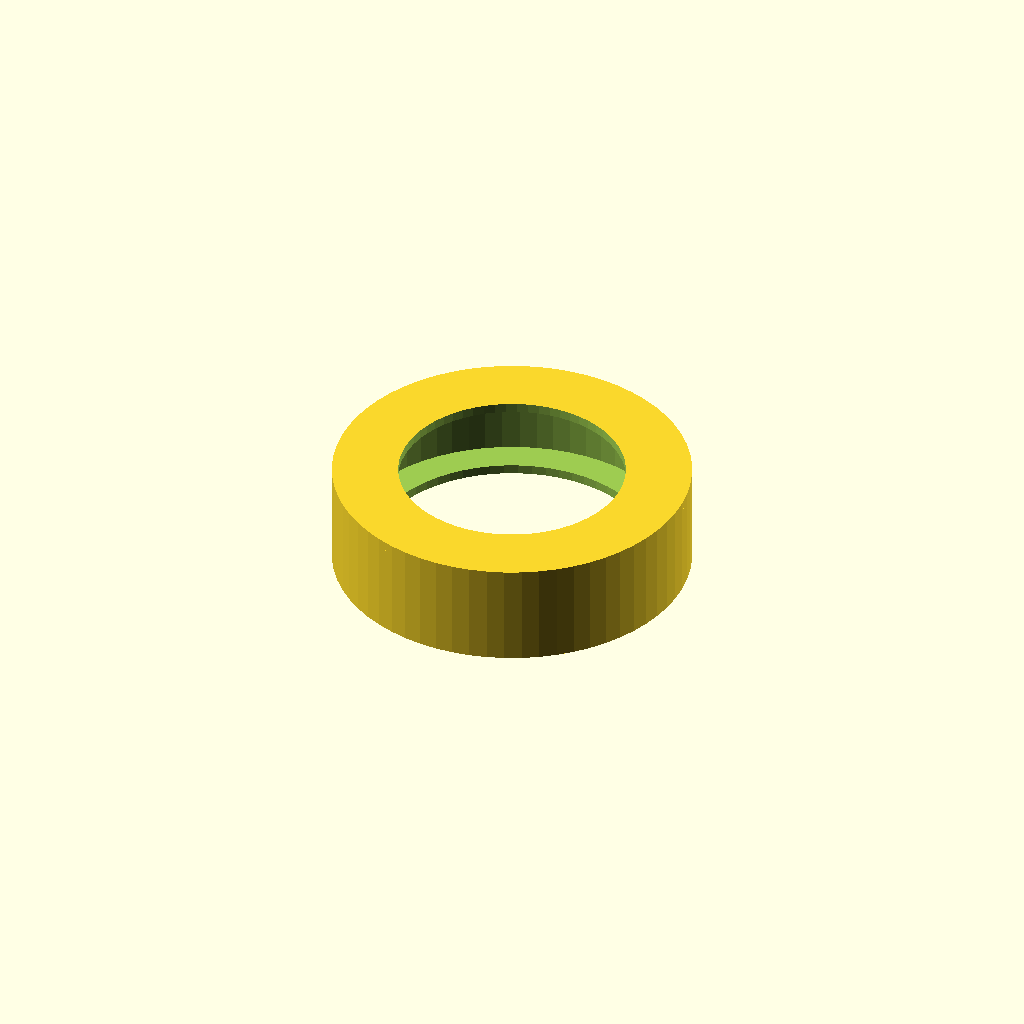
Cell 1: rendered with the file's own defaults.
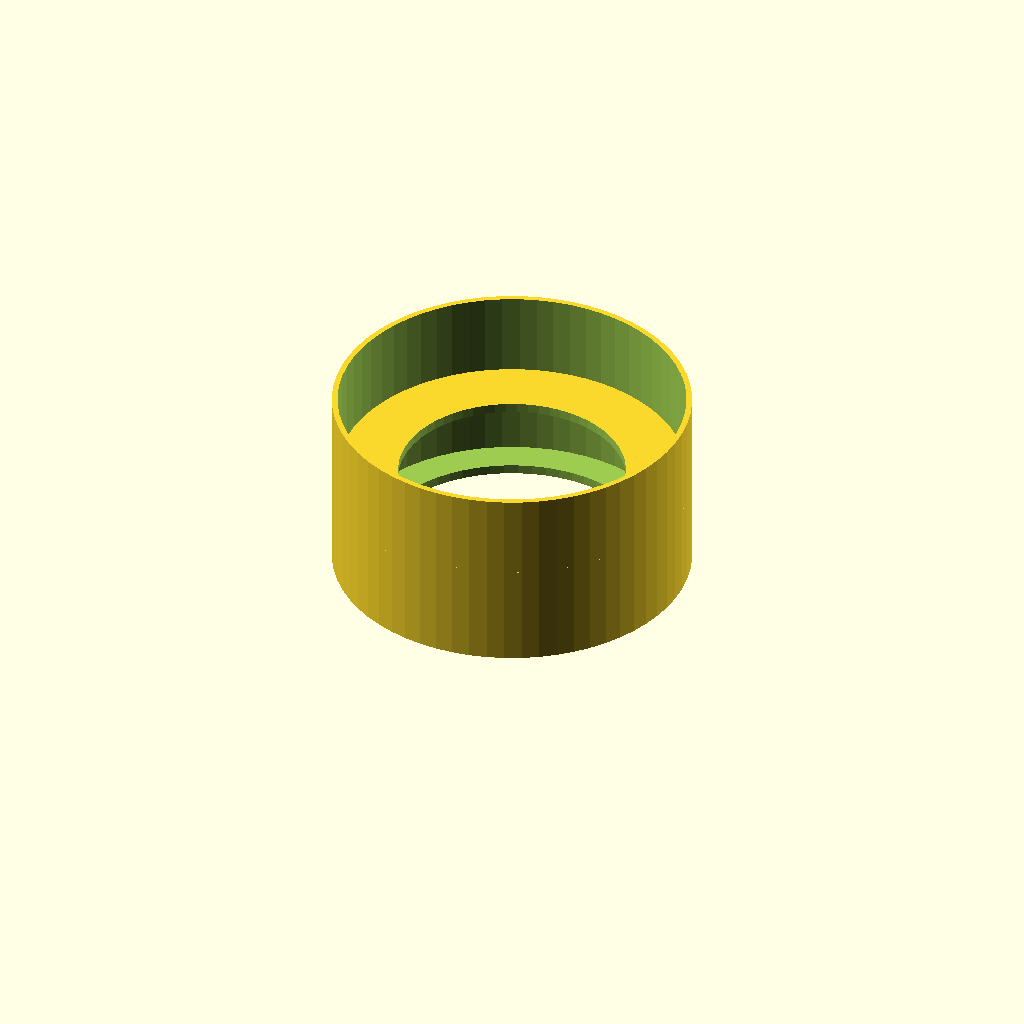
Cell 2 — h set to 40, the other parameters unchanged.
One fixed orthographic camera (rotation 55°, 0°, 25°; colour scheme Cornfield) for every cell.
Source of the model, toy-grip.scad:
$fn=64;
// h=120;
h=20 ;

difference() {
  cylinder(r=38,h=h);
  translate([0,0,-0.1]) cylinder(r=30,h=2.2);
  translate([0,0,2]) cylinder(r=38-1.2,h=120);
}

translate([0,0,20]) difference() {
  cylinder(r=38,h=2);
  translate([0,0,-0.1]) cylinder(r=24,h=2.2);
}
Parameter table extracted from the source (name, type, default, range or options):
h: number, default 20
